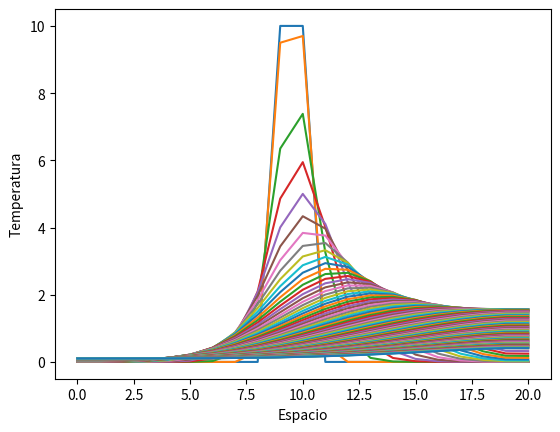

Reproduce this figure in Python.
# -*- coding: utf-8 -*-

import numpy as np
import matplotlib.pylab as plt

print('Ecuación de transporte.')
#Esquema FCTS

#valores de los parámetros 
N=20 
dimt=1000
deltat=0.01
deltax=0.5
u=1
C=u*deltat/deltax
alfa=1

T=np.zeros(N+1)
Tnew=np.zeros(N+1)

T[9:11]=10 #condición inicial

Tnew[0]=T[1] #condiciones de frontera: flujo nulo
Tnew[N]=T[N-1]

plt.close('all')
plt.figure(1)
plt.plot(T) 
plt.pause(0.1)

for j in range(dimt):
	for i in range(1,N):
		Tnew[i]=deltat*alfa*(T[i-1]-2*T[i]+T[i+1])/(deltax**2)-deltat*u*(T[i+1]-T[i-1])/(2*deltax)+T[i]
	Tnew[0]=T[1] #condiciones de frontera: flujo nulo
	Tnew[N]=T[N-1]
	for i in range(0,N+1): 
		T[i]=Tnew[i]

	if j%10==0:
		plt.figure(1)
		plt.plot(T)
		plt.pause(0.01)
		plt.show

plt.xlabel('Espacio')
plt.ylabel('Temperatura')

